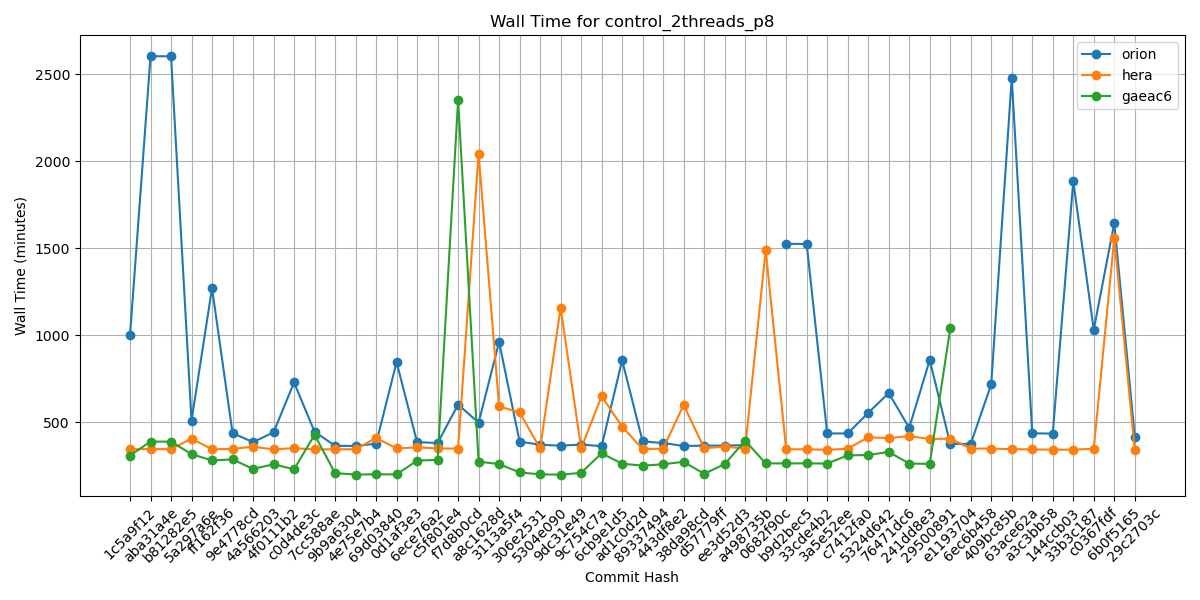

The table this chart was drawn from, first rows:
Hash, orion, hera, gaeac6
1c5a9f12, 999, 346, 309
aba31a4e, 2603, 346, 389
b81282e5, 2603, 346, 389
5a297a6e, 510, 406, 317
ff162f36, 1271, 345, 281
9e4778cd, 438, 347, 287
4a566203, 386, 360, 232
4f0111b2, 442, 344, 259
c0d4de3c, 729, 352, 230
7cc588ae, 446, 344, 428
9b9a6304, 365, 345, 208
4e75e7b4, 364, 345, 200
69d03840, 377, 410, 201
0d1af3e3, 846, 350, 201
6ece76a2, 386, 356, 280
c5f801e4, 381, 350, 284
f7d8b0cd, 602, 349, 2353
a8c1628d, 498, 2044, 274
3113a5f4, 962, 591, 260
306e2531, 389, 557, 212
5304e090, 371, 350, 201
9dc31e49, 366, 1159, 199
9c754c7a, 372, 350, 210
6cb9e1d5, 363, 650, 322
ad1c0d2d, 856, 475, 262
89337494, 390, 346, 251
443df8e2, 381, 349, 259
38da98cd, 364, 600, 273
d57779ff, 366, 351, 204
ee3d52d3, 366, 360, 260
a498735b, 369, 349, 394
0682f90c, , 1490, 264
b9d2bec5, 1525, 345, 264
33cde4b2, 1525, 345, 264
3a5e52ee, 436, 342, 263
c7412fa0, 436, 348, 310
5324d642, 554, 414, 312
76471dc6, 668, 409, 330
241dd8e3, 468, 421, 263
29500891, 858, 404, 261
e1193704, 376, 406, 1039
6ec6b458, 376, 349, 
409bc85b, 718, 349, 
63ace62a, 2478, 346, 
a3c3bb58, 437, 344, 
144ccb03, 435, 343, 
33b3c187, 1885, 343, 
c0367fdf, 1032, 348, 
6b0f5165, 1644, 1558, 
29c2703c, 418, 342, 
